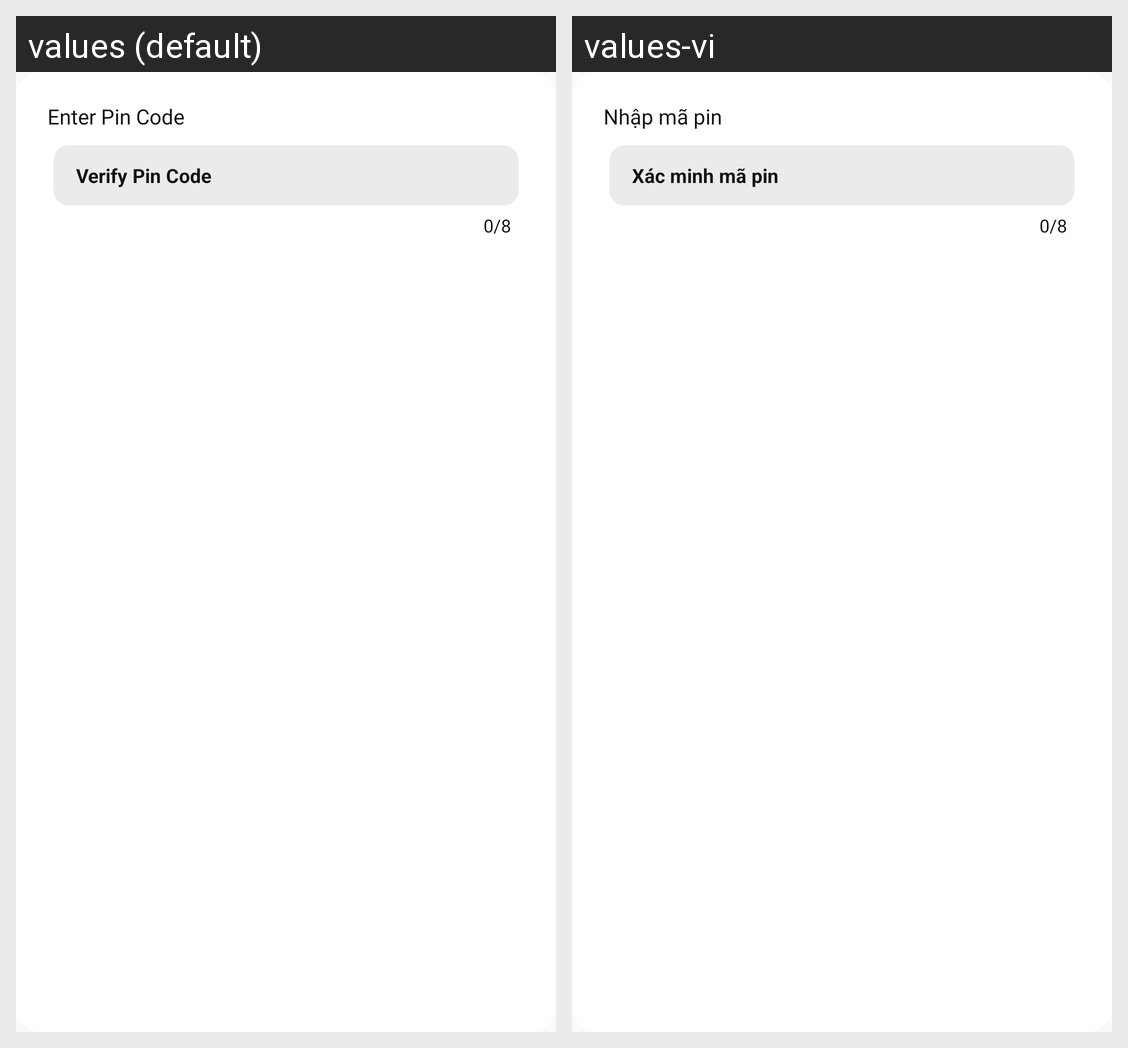

This grid shows one Android layout under two languages. Give, for every string resource on the screen, its name, the default text and each shown locale's text.
Android screen res/layout/pin_code_dialog.xml rendered under 2 locales, left to right: values (default), values-vi. Device: Nexus 5 (rendered at 1080×1920; each locale shown at half size, 540×960, under a caption strip naming it); theme AppTheme.
Strings drawn on this screen, with the default value and each locale's value (text and hints the layout hard-codes, and strings that could not be matched under every locale, appear in the picture but are not listed):

enter_pin_code
  values: Enter Pin Code
  values-vi: Nhập mã pin

verify_pin_code
  values: Verify Pin Code
  values-vi: Xác minh mã pin
